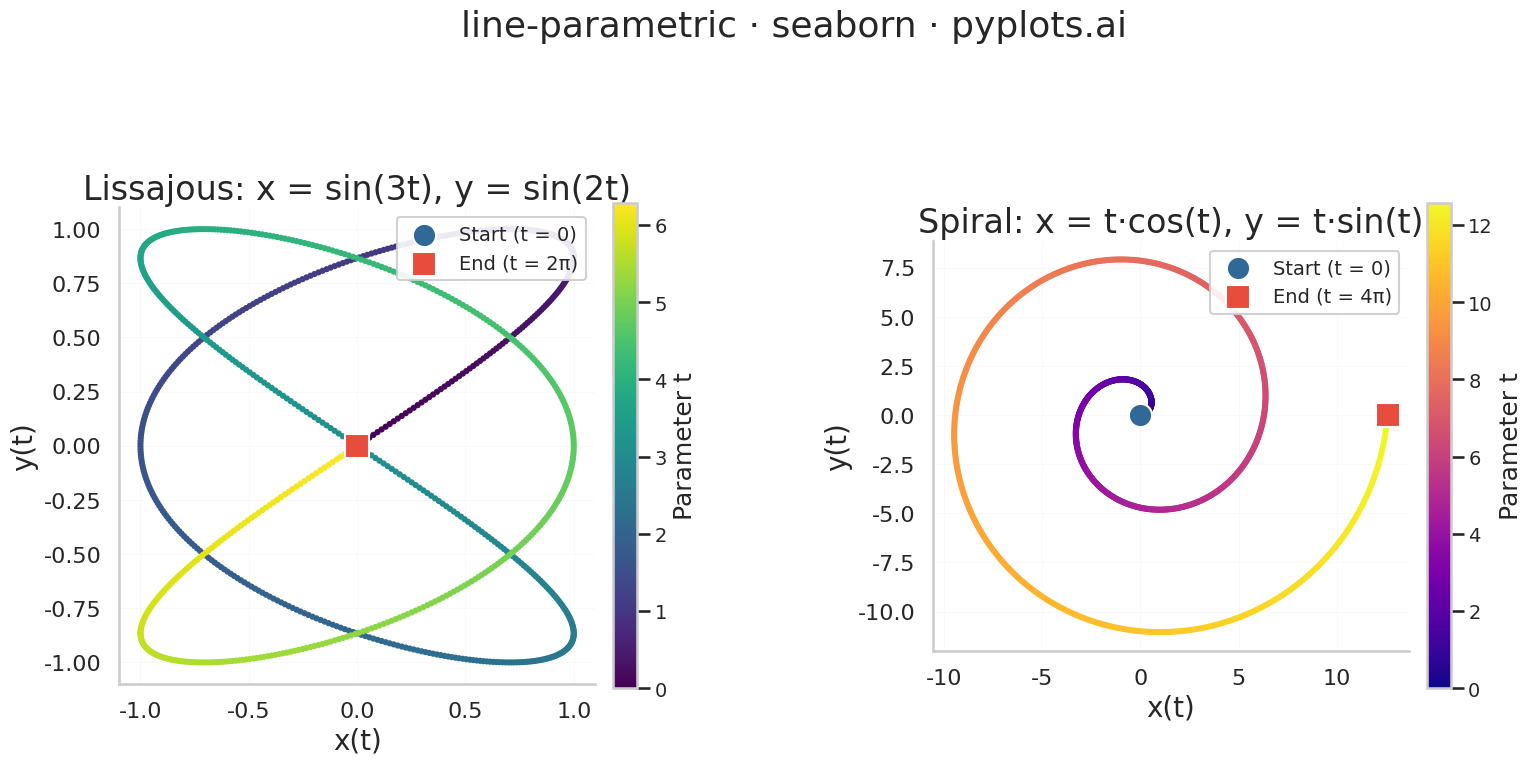

Write the Python code that produced this figure.
""" pyplots.ai
line-parametric: Parametric Curve Plot
Library: seaborn 0.13.2 | Python 3.14.3
Quality: 77/100 | Created: 2026-03-20
"""

import matplotlib.pyplot as plt
import numpy as np
import pandas as pd
import seaborn as sns
from matplotlib.gridspec import GridSpec


sns.set_theme(style="whitegrid")
sns.set_context("talk", font_scale=1.1)

# Data - Lissajous figure
t_liss = np.linspace(0, 2 * np.pi, 1000)
df_liss = pd.DataFrame({"x": np.sin(3 * t_liss), "y": np.sin(2 * t_liss), "t": t_liss})

# Data - Archimedean spiral
t_spiral = np.linspace(0, 4 * np.pi, 1000)
df_spiral = pd.DataFrame({"x": t_spiral * np.cos(t_spiral), "y": t_spiral * np.sin(t_spiral), "t": t_spiral})

# Plot - square figure for equal-aspect subplots
fig = plt.figure(figsize=(18, 9))
gs = GridSpec(1, 2, figure=fig, wspace=0.4)
ax1 = fig.add_subplot(gs[0, 0])
ax2 = fig.add_subplot(gs[0, 1])

# Lissajous figure using sns.scatterplot with color gradient
sns.scatterplot(data=df_liss, x="x", y="y", hue="t", palette="viridis", s=20, edgecolor="none", legend=False, ax=ax1)
sns.scatterplot(
    x=[df_liss["x"].iloc[0]],
    y=[df_liss["y"].iloc[0]],
    s=280,
    color="#306998",
    marker="o",
    zorder=5,
    label="Start (t = 0)",
    edgecolor="white",
    linewidth=1.5,
    ax=ax1,
)
sns.scatterplot(
    x=[df_liss["x"].iloc[-1]],
    y=[df_liss["y"].iloc[-1]],
    s=280,
    color="#e74c3c",
    marker="s",
    zorder=5,
    label="End (t = 2\u03c0)",
    edgecolor="white",
    linewidth=1.5,
    ax=ax1,
)

# Archimedean spiral using sns.scatterplot with color gradient
sns.scatterplot(data=df_spiral, x="x", y="y", hue="t", palette="plasma", s=20, edgecolor="none", legend=False, ax=ax2)
sns.scatterplot(
    x=[df_spiral["x"].iloc[0]],
    y=[df_spiral["y"].iloc[0]],
    s=280,
    color="#306998",
    marker="o",
    zorder=5,
    label="Start (t = 0)",
    edgecolor="white",
    linewidth=1.5,
    ax=ax2,
)
sns.scatterplot(
    x=[df_spiral["x"].iloc[-1]],
    y=[df_spiral["y"].iloc[-1]],
    s=280,
    color="#e74c3c",
    marker="s",
    zorder=5,
    label="End (t = 4\u03c0)",
    edgecolor="white",
    linewidth=1.5,
    ax=ax2,
)

# Colorbars
norm_l = plt.Normalize(0, 2 * np.pi)
norm_s = plt.Normalize(0, 4 * np.pi)
sm_l = plt.cm.ScalarMappable(cmap="viridis", norm=norm_l)
sm_s = plt.cm.ScalarMappable(cmap="plasma", norm=norm_s)
cb1 = fig.colorbar(sm_l, ax=ax1, shrink=0.7, pad=0.03)
cb1.set_label("Parameter t", fontsize=18)
cb1.ax.tick_params(labelsize=14)
cb2 = fig.colorbar(sm_s, ax=ax2, shrink=0.7, pad=0.03)
cb2.set_label("Parameter t", fontsize=18)
cb2.ax.tick_params(labelsize=14)

# Style - Lissajous
ax1.set_aspect("equal")
ax1.set_title("Lissajous: x = sin(3t), y = sin(2t)", fontsize=24, fontweight="medium")
ax1.set_xlabel("x(t)", fontsize=20)
ax1.set_ylabel("y(t)", fontsize=20)
ax1.tick_params(axis="both", labelsize=16)
ax1.legend(fontsize=14, loc="upper right", framealpha=0.9)
ax1.grid(True, alpha=0.15, linewidth=0.5)
sns.despine(ax=ax1)

# Style - Spiral
ax2.set_aspect("equal")
ax2.set_title("Spiral: x = t\u00b7cos(t), y = t\u00b7sin(t)", fontsize=24, fontweight="medium")
ax2.set_xlabel("x(t)", fontsize=20)
ax2.set_ylabel("y(t)", fontsize=20)
ax2.tick_params(axis="both", labelsize=16)
ax2.legend(fontsize=14, loc="upper right", framealpha=0.9)
ax2.grid(True, alpha=0.15, linewidth=0.5)
sns.despine(ax=ax2)

fig.suptitle("line-parametric \u00b7 seaborn \u00b7 pyplots.ai", fontsize=26, fontweight="medium", y=0.98)

# Save
plt.savefig("plot.png", dpi=300, bbox_inches="tight")
